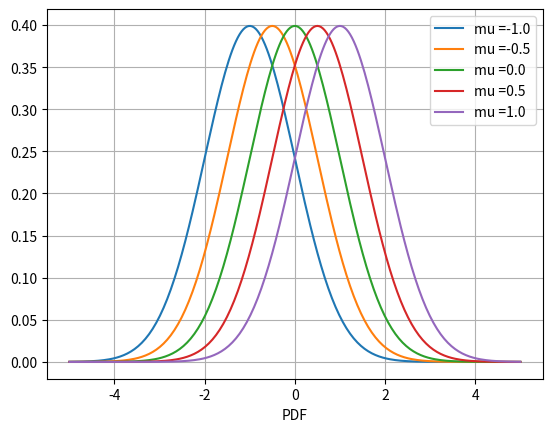
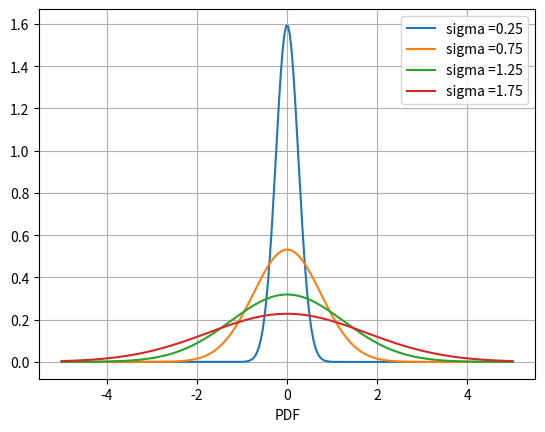

Reproduce these figures in Python, in order.
#%%
"""
Created on Thu Nov 28 2018
Normal density and effect of the model parameter variations
[redacted]
"""
import numpy as np
import matplotlib.pyplot as plt
import scipy.stats as st

def PlotNormalDensity():    
    
    muV = [-1.0, -0.5, 0.0, 0.5, 1.0]
    sigmaV = [0.25, 0.75, 1.25, 1.75]
    
    # Effect of mu for given sigma

    plt.figure(1)
    plt.grid()
    plt.xlabel('x')
    plt.xlabel('PDF')
    x = np.linspace(-5.0, 5.0, 250)
    
    for mu in muV:
        plt.plot(x,st.norm.pdf(x,mu,1.0))
    plt.legend(['mu =-1.0','mu =-0.5','mu =0.0','mu =0.5','mu =1.0'])
    
    # Effect of sigma for given mu

    plt.figure(2)
    plt.grid()
    plt.xlabel('x')
    plt.xlabel('PDF')   
    for sigma in sigmaV:
        plt.plot(x,st.norm.pdf(x,0,sigma))
    plt.legend(['sigma =0.25','sigma =0.75','sigma =1.25','sigma =1.75',])
PlotNormalDensity()
plt.show()
